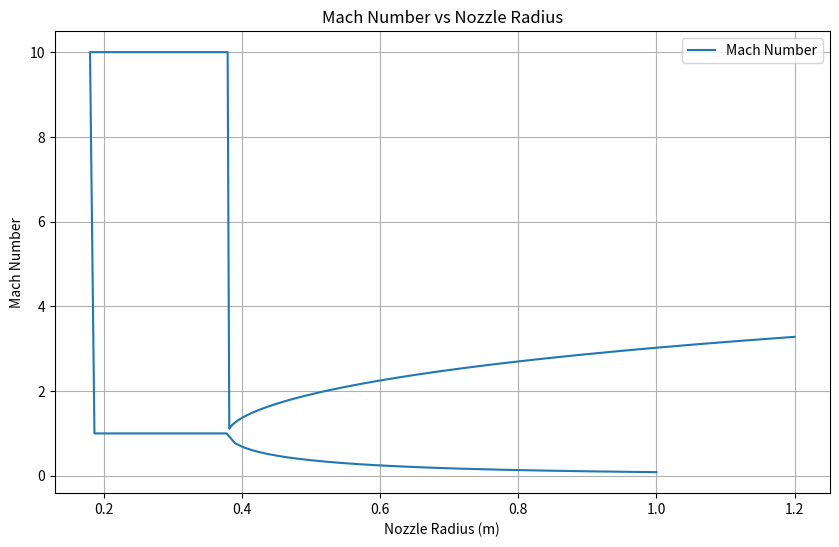

Python code for this plot:
import numpy as np
import matplotlib.pyplot as plt
import math

# Nozzle Geometry Function
def nozzle_geometry(x, xthroat, xexit, Din, Dexit, Dthroat):
    nozzle_rad = np.zeros(len(x))
    for i in range(len(x)):
        if x[i] < xthroat:
            rad_slope = (Din/2 - Dthroat/2)/(0 - xthroat)
            nozzle_rad[i] = rad_slope * x[i] + (Din/2)
        elif x[i] == xthroat:
            nozzle_rad[i] = Dthroat/2
        else:
            rad_slope = (Dthroat/2 - Dexit/2)/(xthroat - xexit)
            nozzle_rad[i] = rad_slope * (x[i] - xthroat) + Dthroat/2
    return nozzle_rad

# Mach Equation for root finder
def Mach_Equation(M, rad, gamma, R, Mass_Flux, P_inlet, T_inlet):
    A = (rad)**2 * math.pi
    term = (1 + ((gamma - 1)/2) * M**2)
    func = A * P_inlet * np.sqrt(gamma / (R * T_inlet)) * M * term ** (-(gamma + 1) / (2 * (gamma - 1))) - Mass_Flux
    return func

# Bisection root finder
def bisection_root_finder(the_function, xL, xU, ea, rad, gamma, Mass_Flux, P_inlet, T_inlet, R):
    error = 100
    while error > ea:
        func_xL = the_function(xL, rad, gamma, R, Mass_Flux, P_inlet, T_inlet)
        func_xU = the_function(xU, rad, gamma, R, Mass_Flux, P_inlet, T_inlet)
        xr_old = (xL + xU) / 2
        func_xr_old = the_function(xr_old, rad, gamma, R, Mass_Flux, P_inlet, T_inlet)
        test_sign = func_xL * func_xr_old
        if test_sign < 0:
            xU = xr_old
        elif test_sign > 0:
            xL = xr_old
        else:
            return xr_old
        xr_new = (xL + xU) / 2
        error = abs((xr_new - xr_old) / xr_new) * 100
    return xr_new

# Calculate Mach Vector
def Mach_Vector(Mach_Equation, gamma, nozzle_rad, x, xthroat, Mass_Flux, P_inlet, T_inlet, R):
    Mach_Vec = np.zeros(len(nozzle_rad))
    for i in range(len(nozzle_rad)):
        if x[i] < xthroat:
            xL = 0.01
            xU = 1.0
            ea = 0.0001
            Mach_Vec[i] = bisection_root_finder(Mach_Equation, xL, xU, ea, nozzle_rad[i], gamma, Mass_Flux, P_inlet, T_inlet, R)
        elif x[i] == xthroat:
            Mach_Vec[i] = 1.0
        else:
            xL = 1.0
            xU = 10.0
            ea = 0.0001
            Mach_Vec[i] = bisection_root_finder(Mach_Equation, xL, xU, ea, nozzle_rad[i], gamma, Mass_Flux, P_inlet, T_inlet, R)
    return Mach_Vec

# Parameters
Gamma = 1.2
R = 300
P0 = 7e6
T0 = 3500
Mass_Flux = 2000  # Adjust this mass flow rate as needed (kg/s)
Din = 2.0
Dthroat = 0.357
Dexit = 2.4
xthroat = 0.55
xexit = 4.0

# Axial positions
x = np.linspace(0, xexit, 500)

# Calculate nozzle radius
nozzle_rad = nozzle_geometry(x, xthroat, xexit, Din, Dexit, Dthroat)

# Calculate Mach numbers
Mach = Mach_Vector(Mach_Equation, Gamma, nozzle_rad, x, xthroat, Mass_Flux, P0, T0, R)

# Plot Mach number vs radius
plt.figure(figsize=(10,6))
plt.plot(nozzle_rad, Mach, label='Mach Number')
plt.xlabel('Nozzle Radius (m)')
plt.ylabel('Mach Number')
plt.title('Mach Number vs Nozzle Radius')
plt.grid(True)
plt.legend()
plt.show()
